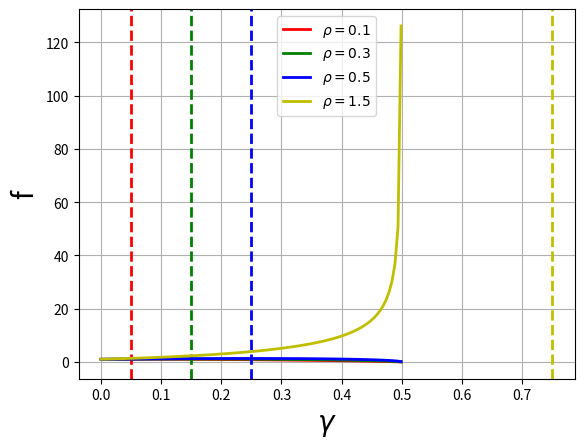

The matplotlib source for this figure:
import numpy as np
from matplotlib import pyplot as plt

gamma = np.linspace(0.0001, 0.499, 100)
rho = 0.5
colors = ['r', 'g', 'b', 'y']

for rho, color in zip([0.1, 0.3, 0.5, 1.5], colors):
    value = ((1 - 2*gamma)**(1 - rho))*((1 + 2*gamma)**(1 + rho))

    plt.plot(gamma, value, linewidth=2, label=r'$\rho = %.1f$' % rho,
             color=color)
    plt.axvline(rho/2, linestyle='--', linewidth=2, color=color)

plt.legend()
plt.xlabel('$\gamma$', fontsize=20)
plt.ylabel('f', fontsize=20)
plt.grid(True)
plt.show()
